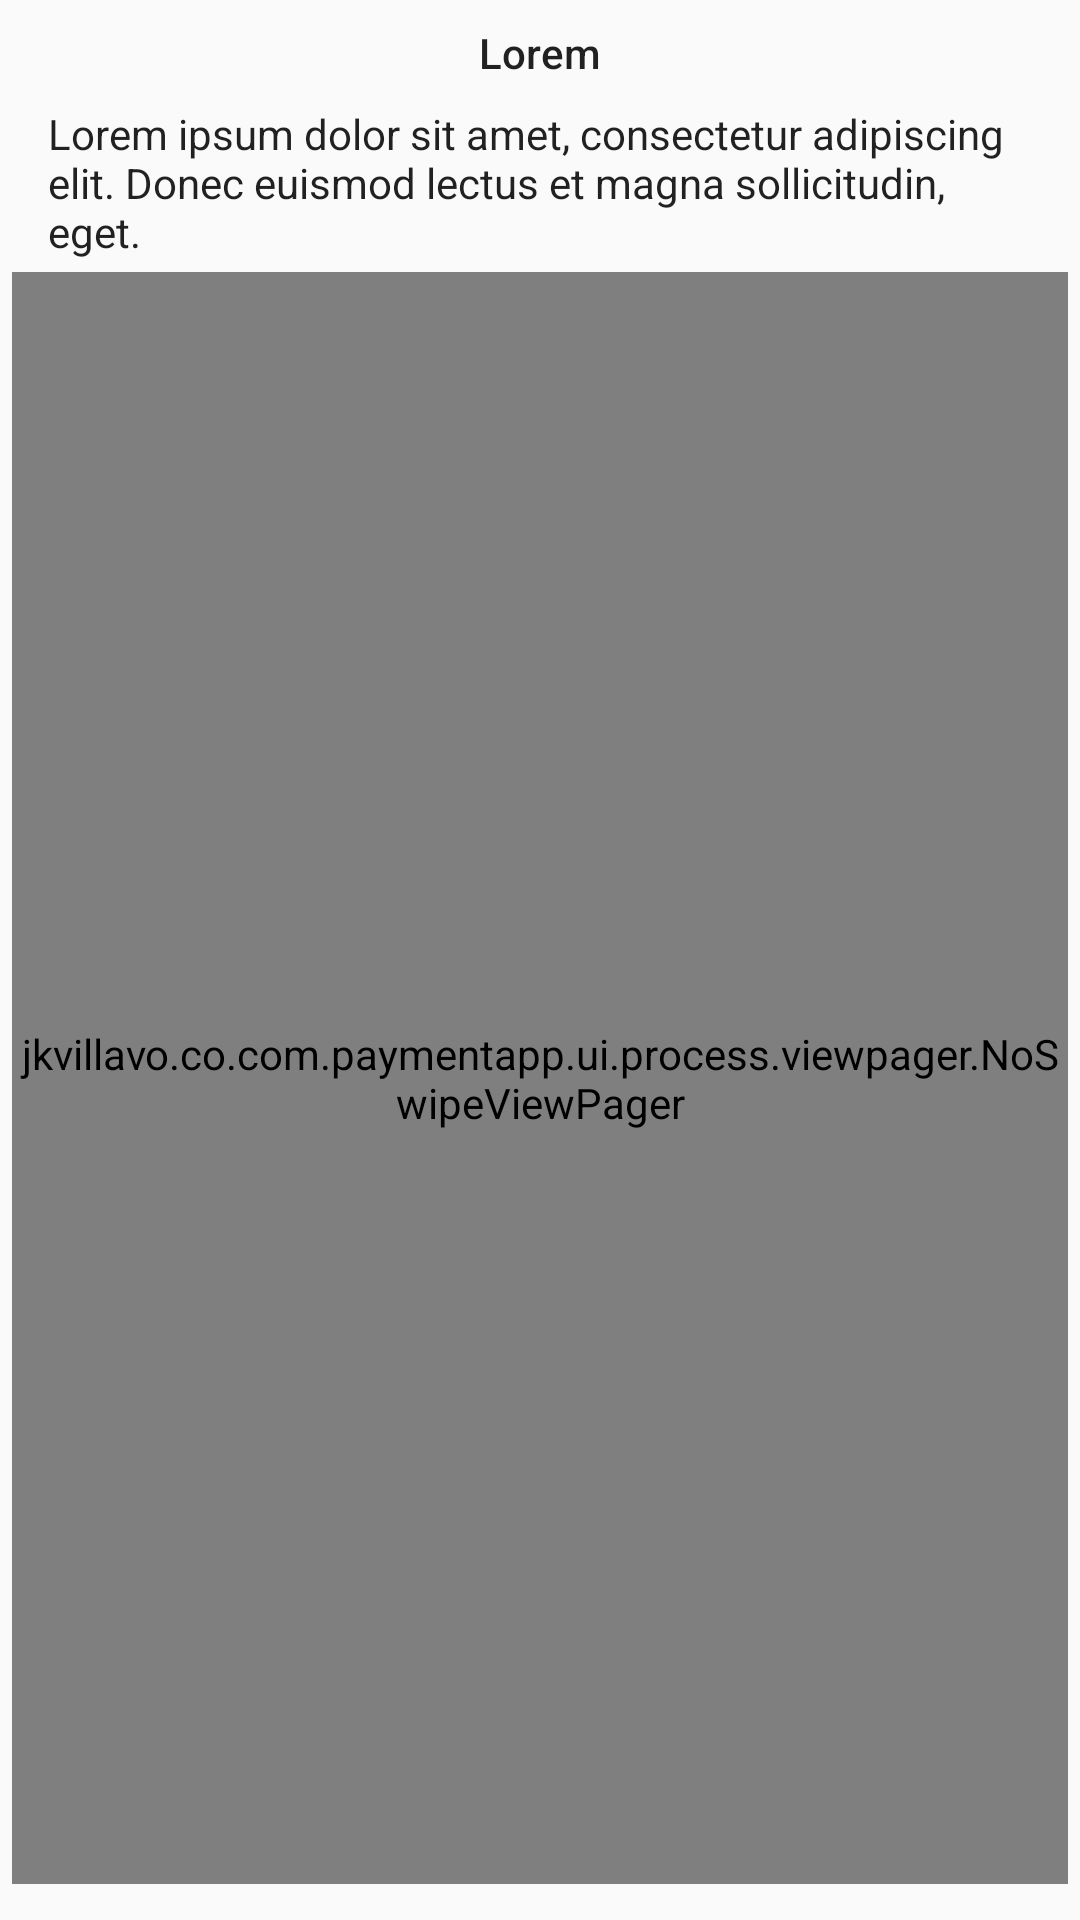

Android layout source for this screen:
<!-- AndroidManifest.xml: application theme AppTheme -->
<!-- res/layout/content_process.xml -->
<?xml version="1.0" encoding="utf-8"?>
<android.support.design.widget.CoordinatorLayout
    xmlns:android="http://schemas.android.com/apk/res/android"
    xmlns:app="http://schemas.android.com/apk/res-auto"
    xmlns:tools="http://schemas.android.com/tools"
    style="@style/mm"
    app:layout_behavior="@string/appbar_scrolling_view_behavior"
    tools:context=".ui.process.ProcessActivity"
    tools:showIn="@layout/activity_process">

    <RelativeLayout
        style="@style/mm">

        <ProgressBar
            android:id="@+id/process_progressBar"
            style="?android:attr/progressBarStyleHorizontal"
            android:layout_width="match_parent"
            android:layout_height="wrap_content"
            android:indeterminate="true"
            android:indeterminateOnly="true"
            android:visibility="gone"/>

        <TextView
            android:id="@+id/process_textViewAmount"
            style="@style/ww"
            android:layout_below="@id/process_progressBar"
            android:layout_centerHorizontal="true"
            android:layout_marginTop="@dimen/margin_M"
            android:text="@string/lorem_1word"
            android:textAppearance="@style/TextAppearance.AppCompat.Body2"/>

        <TextView
            android:id="@+id/process_textViewExplain"
            style="@style/ww"
            android:layout_below="@id/process_textViewAmount"
            android:layout_marginLeft="@dimen/margin_l"
            android:layout_marginRight="@dimen/margin_l"
            android:layout_marginTop="@dimen/margin_M"
            android:text="@string/lorem_15word"
            android:textAppearance="@style/TextAppearance.AppCompat.Body1"/>

        <LinearLayout
            android:id="@+id/process_layoutBottom"
            style="@style/mw.hori"
            android:layout_alignParentBottom="true"
            android:layout_alignParentEnd="true"
            android:layout_alignParentStart="true"
            android:gravity="center_vertical"
            android:padding="@dimen/padding_S">

            <ImageButton
                android:id="@+id/process_btnBack"
                style="@style/ww"
                android:layout_width="0dp"
                android:layout_weight="7"
                android:background="@null"
                android:onClick="back"
                android:src="@drawable/baseline_arrow_back_ios_black_36"
                android:tint="@color/accent"/>

            <LinearLayout
                style="@style/ww.hori"
                android:layout_width="0dp"
                android:layout_weight="6"
                android:background="@null">

            </LinearLayout>

            <ImageButton
                android:id="@+id/process_btnNext"
                style="@style/ww"
                android:layout_width="0dp"
                android:layout_weight="7"
                android:background="@null"
                android:onClick="next"
                android:src="@drawable/baseline_arrow_forward_ios_black_36"
                android:tint="@color/accent"/>

        </LinearLayout>

        <jkvillavo.co.com.paymentapp.ui.process.viewpager.NoSwipeViewPager
            android:id="@+id/process_viewPager"
            style="@style/mm"
            android:layout_above="@+id/process_layoutBottom"
            android:layout_alignParentEnd="true"
            android:layout_alignParentStart="true"
            android:layout_below="@id/process_textViewExplain"
            android:layout_margin="@dimen/margin_S"/>

    </RelativeLayout>

</android.support.design.widget.CoordinatorLayout>
<!-- res/layout/activity_process.xml (included above) -->
<?xml version="1.0" encoding="utf-8"?>
<android.support.design.widget.CoordinatorLayout
    xmlns:android="http://schemas.android.com/apk/res/android"
    xmlns:app="http://schemas.android.com/apk/res-auto"
    xmlns:tools="http://schemas.android.com/tools"
    android:layout_width="match_parent"
    android:layout_height="match_parent"
    android:id="@+id/process_coordinator"
    tools:context=".ui.process.ProcessActivity">

    <android.support.design.widget.AppBarLayout
        android:layout_width="match_parent"
        android:layout_height="wrap_content"
        android:theme="@style/AppTheme.AppBarOverlay">

        <android.support.v7.widget.Toolbar
            android:id="@+id/toolbar"
            android:layout_width="match_parent"
            android:layout_height="?attr/actionBarSize"
            android:background="?attr/colorPrimary"
            app:popupTheme="@style/AppTheme.PopupOverlay"/>

    </android.support.design.widget.AppBarLayout>

    <include layout="@layout/content_process"/>

</android.support.design.widget.CoordinatorLayout>
<!-- resources referenced by this layout -->
<resources>
  <color name="accent">#448AFF</color>
  <dimen name="margin_M">8dp</dimen>
  <dimen name="margin_S">4dp</dimen>
  <dimen name="margin_l">16dp</dimen>
  <dimen name="padding_S">4dp</dimen>
  <string name="lorem_15word">Lorem ipsum dolor sit amet, consectetur adipiscing elit. Donec euismod lectus et magna sollicitudin, eget.</string>
  <string name="lorem_1word">Lorem</string>
  <style name="AppTheme.AppBarOverlay" parent="ThemeOverlay.AppCompat.Dark.ActionBar" />
  <style name="AppTheme.PopupOverlay" parent="ThemeOverlay.AppCompat.Light" />
  <style name="mm">
          <item name="android:layout_width">match_parent</item>
          <item name="android:layout_height">match_parent</item>
      </style>
  <style name="mw.hori">
          <item name="android:orientation">horizontal</item>
      </style>
  <style name="ww">
          <item name="android:layout_width">wrap_content</item>
          <item name="android:layout_height">wrap_content</item>
      </style>
  <style name="ww.hori">
          <item name="android:orientation">horizontal</item>
      </style>
  <style name="AppTheme" parent="Theme.AppCompat.Light.DarkActionBar">
          
          <item name="colorPrimary">@color/primary</item>
          <item name="colorPrimaryDark">@color/primary_dark</item>
          <item name="colorAccent">@color/accent</item>
  
          <item name="android:windowContentTransitions">true</item>
      </style>
  <color name="primary">#FFEB3B</color>
  <color name="primary_dark">#FBC02D</color>
</resources>
